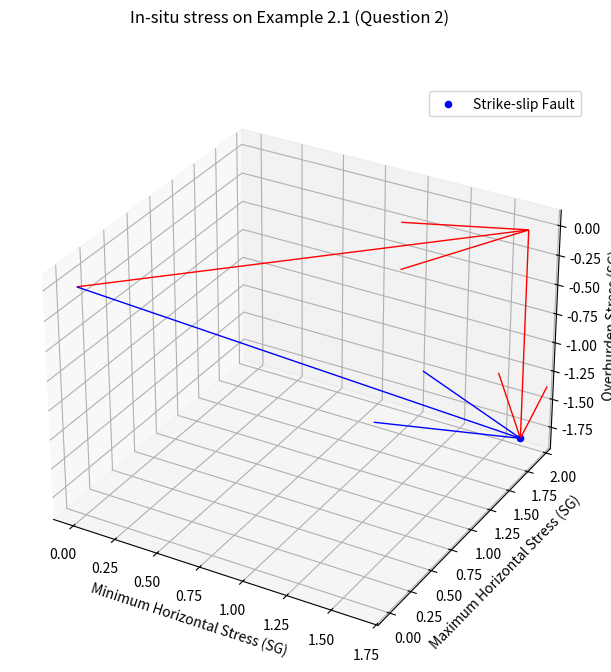

Source code (Python):
import matplotlib.pyplot as plt

fig = plt.figure()
fig.set_size_inches(7.5, 7.5)
fig.suptitle("In-situ stress on Example 2.1 (Question 2)")
ax = fig.add_subplot(projection='3d')

# STRIKE-SLIP STRESS STATE
# vertical stress
sigma_v = 1.81 * -1 # acuan stress vertical ke bawah
                    ## karena batuan mengalami kompaksi

# horizontal stress
sigma_h_min = 1.64
sigma_h_max = 1.92

# add scatter (dot) plot into every single sigma
## to get the geological stress state
ax.quiver(0, 0, 0, sigma_h_min, sigma_h_max, 0, color="r", linewidths=1)
ax.quiver(sigma_h_min, sigma_h_max, 0, 0, 0, sigma_v, color="r", linewidths=1)

ax.scatter(sigma_h_min, sigma_h_max, sigma_v, label="Strike-slip Fault", color="b")
ax.quiver(0, 0, 0, sigma_h_min, sigma_h_max, sigma_v, color="b", linewidths=1)

ax.set_xlabel('Minimum Horizontal Stress (SG)')
ax.set_ylabel('Maximum Horizontal Stress (SG)')
ax.set_zlabel('Overburden Stress (SG)')

ax.legend()

plt.show()